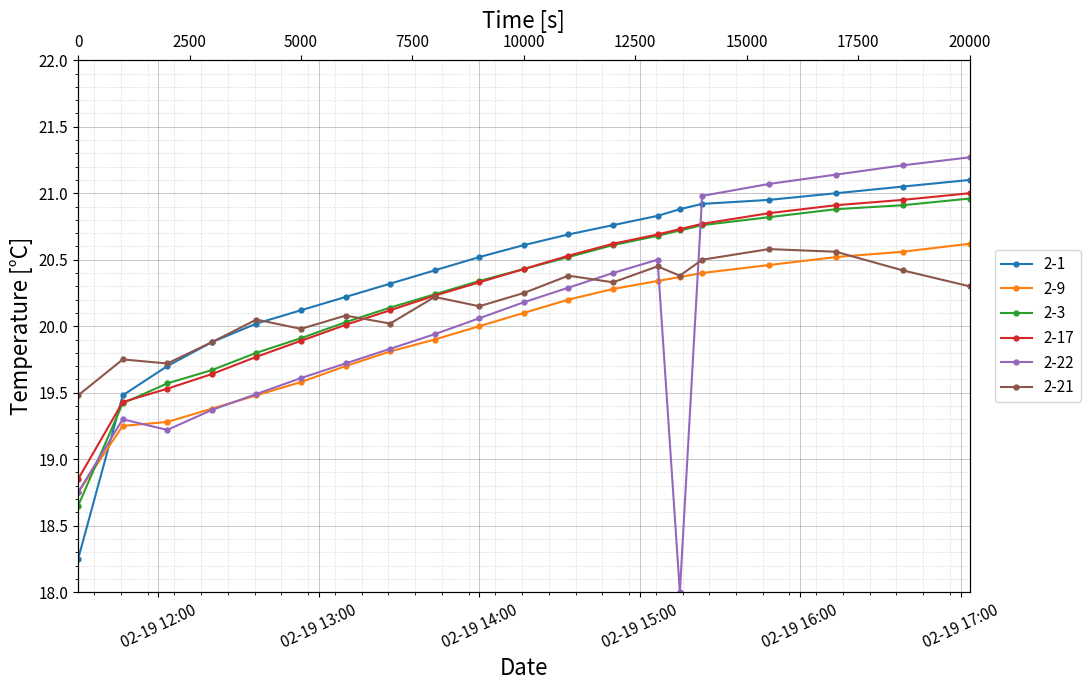

Reproduce this figure in Python.
import pandas as pd
import matplotlib.pyplot as plt
import matplotlib.dates as mdates
from matplotlib.ticker import MultipleLocator

# ============================================================
# データ（画像から読み取った概算値、全20点）
# NC:T7は除外
# ============================================================

# 2026-02-19 11:30からの経過時間 [s]
# 2-22の瞬間的な温度低下を表現するため、13500秒を含めています。
time_s = [
    0, 1000, 2000, 3000, 4000,
    5000, 6000, 7000, 8000, 9000,
    10000, 11000, 12000, 13000, 13500,
    14000, 15500, 17000, 18500, 20000
]

# ------------------------------------------------------------
# 2-1
# ------------------------------------------------------------
temperature_2_1 = [
    18.25, 19.48, 19.70, 19.88, 20.02,
    20.12, 20.22, 20.32, 20.42, 20.52,
    20.61, 20.69, 20.76, 20.83, 20.88,
    20.92, 20.95, 21.00, 21.05, 21.10
]

# ------------------------------------------------------------
# 2-9
# ------------------------------------------------------------
temperature_2_9 = [
    18.75, 19.25, 19.28, 19.38, 19.48,
    19.58, 19.70, 19.81, 19.90, 20.00,
    20.10, 20.20, 20.28, 20.34, 20.37,
    20.40, 20.46, 20.52, 20.56, 20.62
]

# ------------------------------------------------------------
# 2-3
# ------------------------------------------------------------
temperature_2_3 = [
    18.65, 19.42, 19.57, 19.67, 19.80,
    19.91, 20.03, 20.14, 20.24, 20.34,
    20.43, 20.52, 20.61, 20.68, 20.72,
    20.76, 20.82, 20.88, 20.91, 20.96
]

# ------------------------------------------------------------
# 2-17
# ------------------------------------------------------------
temperature_2_17 = [
    18.85, 19.43, 19.53, 19.64, 19.77,
    19.89, 20.01, 20.12, 20.23, 20.33,
    20.43, 20.53, 20.62, 20.69, 20.73,
    20.77, 20.85, 20.91, 20.95, 21.00
]

# ------------------------------------------------------------
# 2-22
# 13500秒付近の瞬間的な低下を含む
# ------------------------------------------------------------
temperature_2_22 = [
    18.75, 19.30, 19.22, 19.37, 19.49,
    19.61, 19.72, 19.83, 19.94, 20.06,
    20.18, 20.29, 20.40, 20.50, 18.00,
    20.98, 21.07, 21.14, 21.21, 21.27
]

# ------------------------------------------------------------
# 2-21
# 画像に見られる変動を概略的に再現
# ------------------------------------------------------------
temperature_2_21 = [
    19.48, 19.75, 19.72, 19.88, 20.05,
    19.98, 20.08, 20.02, 20.22, 20.15,
    20.25, 20.38, 20.33, 20.45, 20.38,
    20.50, 20.58, 20.56, 20.42, 20.30
]

# ============================================================
# データ数の確認
# ============================================================

series = {
    "2-1": temperature_2_1,
    "2-9": temperature_2_9,
    "2-3": temperature_2_3,
    "2-17": temperature_2_17,
    "2-22": temperature_2_22,
    "2-21": temperature_2_21
}

for name, values in series.items():
    if len(values) != len(time_s):
        raise ValueError(
            f"{name}のデータ数がtime_sと一致しません。"
            f"time_s={len(time_s)}, {name}={len(values)}"
        )

# ============================================================
# 日時データの作成
# ============================================================

start_date = pd.Timestamp("2026-02-19 11:30:00")

dates = [
    start_date + pd.Timedelta(seconds=t)
    for t in time_s
]

# ============================================================
# DataFrameの作成
# ============================================================

df = pd.DataFrame({
    "Date": dates,
    "Time [s]": time_s,
    "2-1": temperature_2_1,
    "2-9": temperature_2_9,
    "2-3": temperature_2_3,
    "2-17": temperature_2_17,
    "2-22": temperature_2_22,
    "2-21": temperature_2_21
})

# データをターミナルへ表示
print(df.to_string(index=False))

# CSVファイルへ保存
df.to_csv(
    "temperature_20points_without_NC_T7.csv",
    index=False,
    encoding="utf-8-sig"
)

# ============================================================
# グラフ作成
# ============================================================

fig, ax = plt.subplots(figsize=(11, 7))

# ------------------------------------------------------------
# 各温度系列を描画
# ------------------------------------------------------------

ax.plot(
    df["Date"],
    df["2-1"],
    color="tab:blue",
    linestyle="-",
    marker="o",
    markersize=3.5,
    linewidth=1.5,
    label="2-1"
)

ax.plot(
    df["Date"],
    df["2-9"],
    color="tab:orange",
    linestyle="-",
    marker="o",
    markersize=3.5,
    linewidth=1.5,
    label="2-9"
)

ax.plot(
    df["Date"],
    df["2-3"],
    color="tab:green",
    linestyle="-",
    marker="o",
    markersize=3.5,
    linewidth=1.5,
    label="2-3"
)

ax.plot(
    df["Date"],
    df["2-17"],
    color="tab:red",
    linestyle="-",
    marker="o",
    markersize=3.5,
    linewidth=1.5,
    label="2-17"
)

ax.plot(
    df["Date"],
    df["2-22"],
    color="tab:purple",
    linestyle="-",
    marker="o",
    markersize=3.5,
    linewidth=1.5,
    label="2-22"
)

ax.plot(
    df["Date"],
    df["2-21"],
    color="tab:brown",
    linestyle="-",
    marker="o",
    markersize=3.5,
    linewidth=1.5,
    label="2-21"
)

# ============================================================
# 下側X軸：日時
# ============================================================

ax.set_xlabel("Date", fontsize=16)
ax.set_ylabel("Temperature [°C]", fontsize=16)

# 1時間ごとの目盛
date_ticks = pd.date_range(
    start="2026-02-19 12:00:00",
    end="2026-02-19 17:00:00",
    freq="1h"
)

ax.set_xticks(date_ticks)

ax.xaxis.set_major_formatter(
    mdates.DateFormatter("%m-%d %H:%M")
)

# 10分ごとの補助目盛
ax.xaxis.set_minor_locator(
    mdates.MinuteLocator(interval=10)
)

ax.tick_params(
    axis="x",
    which="major",
    labelrotation=25,
    labelsize=11
)

ax.tick_params(
    axis="y",
    which="major",
    labelsize=11
)

# X軸範囲
end_date = start_date + pd.Timedelta(seconds=20000)

ax.set_xlim(
    start_date,
    end_date
)

# ============================================================
# Y軸
# ============================================================

ax.set_ylim(18.0, 22.0)

# 主目盛：0.5℃
ax.yaxis.set_major_locator(
    MultipleLocator(0.5)
)

# 補助目盛：0.1℃
ax.yaxis.set_minor_locator(
    MultipleLocator(0.1)
)

# ============================================================
# グリッド
# ============================================================

ax.grid(
    True,
    which="major",
    linestyle="-",
    linewidth=0.7,
    color="gray",
    alpha=0.45
)

ax.grid(
    True,
    which="minor",
    linestyle="--",
    linewidth=0.5,
    color="gray",
    alpha=0.25
)

# ============================================================
# 上側X軸：経過時間 [s]
# ============================================================

ax_top = ax.twiny()
ax_top.set_xlim(ax.get_xlim())

top_time_ticks = [
    0, 2500, 5000, 7500, 10000,
    12500, 15000, 17500, 20000
]

top_date_ticks = [
    start_date + pd.Timedelta(seconds=t)
    for t in top_time_ticks
]

ax_top.set_xticks(top_date_ticks)

ax_top.set_xticklabels([
    str(t) for t in top_time_ticks
])

ax_top.set_xlabel("Time [s]", fontsize=16)

ax_top.tick_params(
    axis="x",
    which="major",
    labelsize=11
)

# ============================================================
# 凡例
# ============================================================

ax.legend(
    loc="center left",
    bbox_to_anchor=(1.02, 0.5),
    fontsize=11,
    frameon=True
)

# ============================================================
# 保存・表示
# ============================================================

plt.tight_layout()

plt.savefig(
    "temperature_20points_without_NC_T7.png",
    dpi=300,
    bbox_inches="tight"
)

plt.show()
